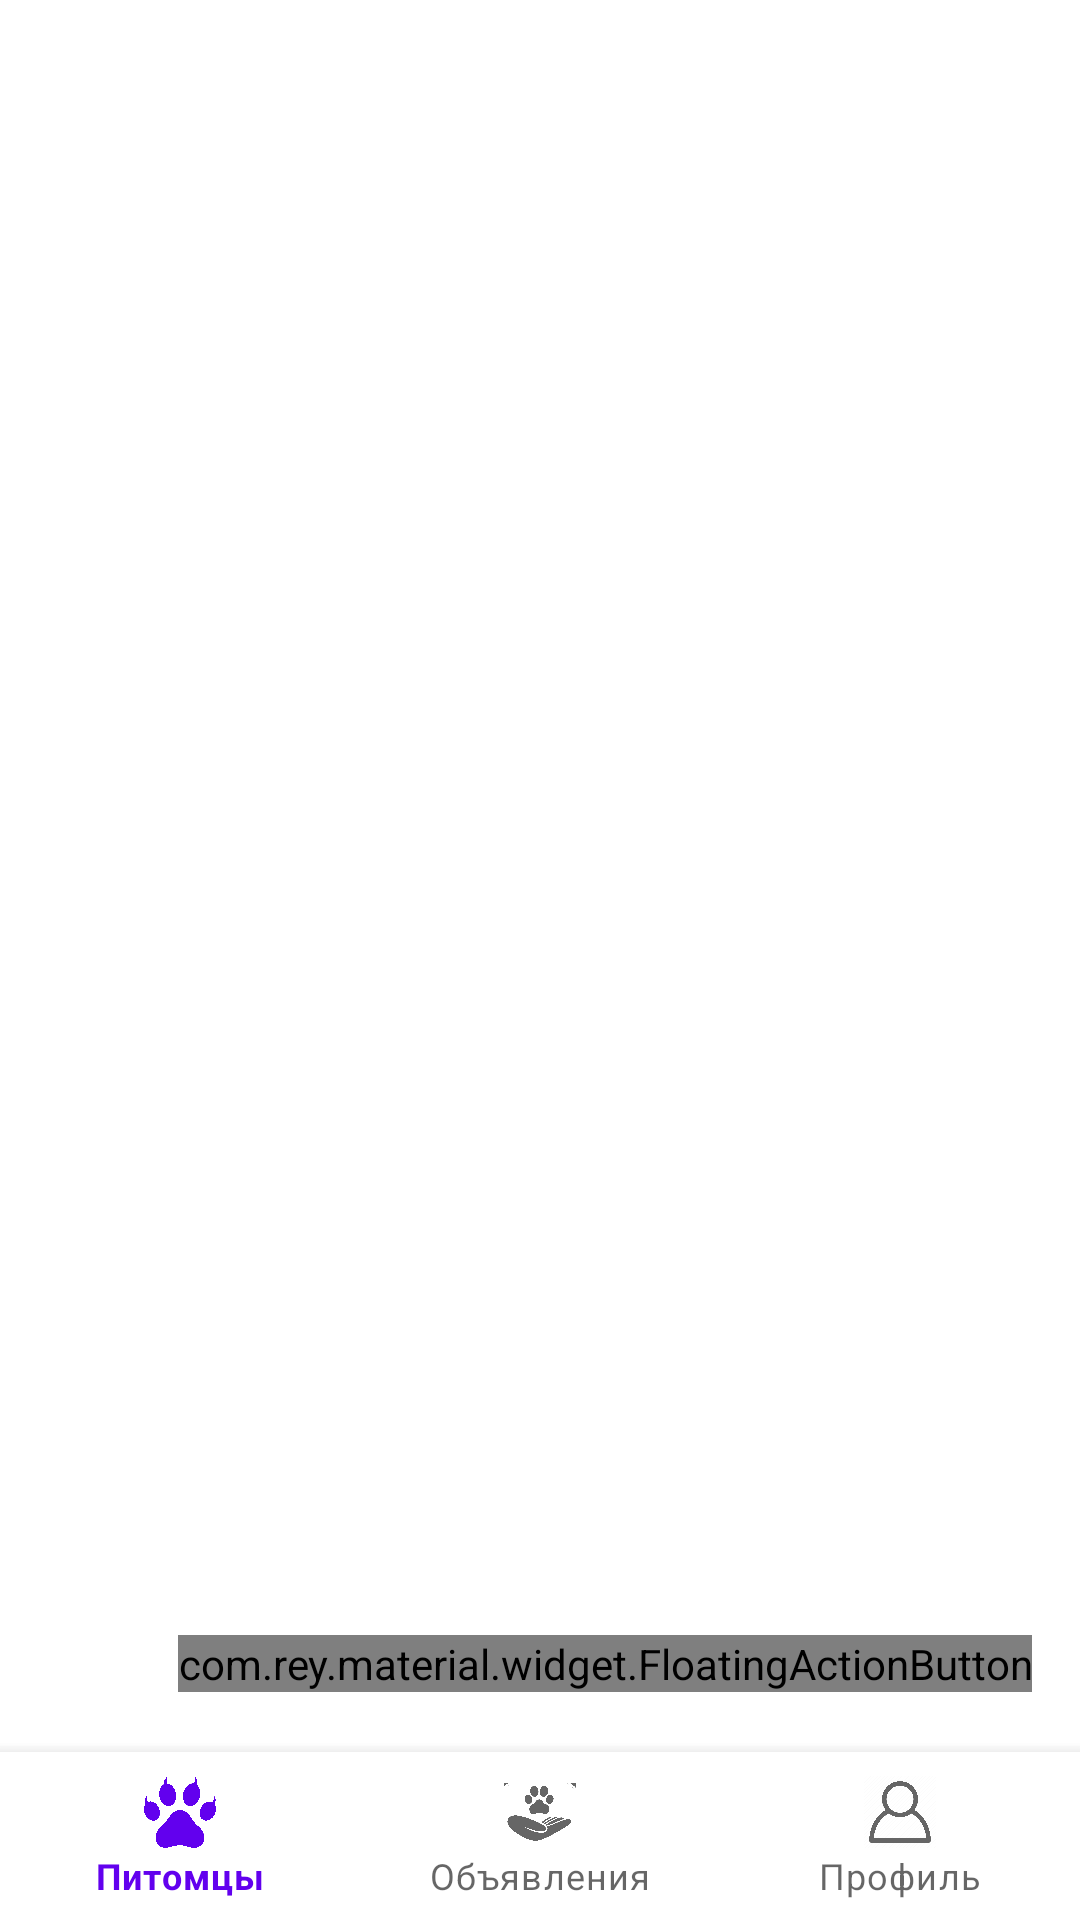

Here is an Android app screen rendered from its layout file. Give the layout XML and the strings, colors and styles it references.
<!-- AndroidManifest.xml: application theme Theme.FurryTrack -->
<!-- res/layout/app_bar_main.xml -->
<?xml version="1.0" encoding="utf-8"?>
<androidx.constraintlayout.widget.ConstraintLayout xmlns:android="http://schemas.android.com/apk/res/android"
    xmlns:app="http://schemas.android.com/apk/res-auto"
    xmlns:tools="http://schemas.android.com/tools"
    android:layout_width="match_parent"
    android:layout_height="match_parent"
    tools:context=".Market.MarketActivity">

    <com.google.android.material.appbar.AppBarLayout
        android:layout_width="match_parent"
        android:layout_height="wrap_content"
        android:layout_marginTop="15dp"
        android:background="@android:color/transparent"
        android:elevation="0dp"
        tools:ignore="MissingConstraints">

        <com.google.android.material.appbar.MaterialToolbar
            android:id="@+id/toolbar"
            android:layout_width="match_parent"
            android:layout_height="?attr/actionBarSize"
            android:background="@color/white"
            app:titleTextColor="@color/black"/>

    </com.google.android.material.appbar.AppBarLayout>

    <include layout="@layout/activity_market"/>

    <com.rey.material.widget.FloatingActionButton
        android:id="@+id/fab_category"
        android:layout_width="wrap_content"
        android:layout_height="wrap_content"
        android:layout_marginEnd="16dp"
        android:layout_marginBottom="20dp"
    app:layout_constraintBottom_toTopOf="@id/bottom_nav"
    app:layout_constraintEnd_toEndOf="parent"
    app:srcCompat="@drawable/plas"
    tools:ignore="MissingConstraints"/>

    
    <com.google.android.material.bottomnavigation.BottomNavigationView
        android:id="@+id/bottom_nav"
        android:layout_width="match_parent"
        android:layout_height="wrap_content"
        app:layout_constraintBottom_toBottomOf="parent"
        app:layout_constraintLeft_toLeftOf="parent"
        app:layout_constraintRight_toRightOf="parent"
        app:menu="@menu/bottom_nav_menu"/>

</androidx.constraintlayout.widget.ConstraintLayout>
<!-- res/layout/activity_market.xml (included above) -->
<?xml version="1.0" encoding="utf-8"?>
<androidx.constraintlayout.widget.ConstraintLayout xmlns:android="http://schemas.android.com/apk/res/android"
    xmlns:app="http://schemas.android.com/apk/res-auto"
    xmlns:tools="http://schemas.android.com/tools"
    android:id="@+id/main"
    android:layout_width="match_parent"
    android:layout_height="match_parent"
    android:orientation="vertical"
    tools:showIn="@layout/app_bar_main"
    tools:context=".Market.MarketActivity">

    <com.google.android.material.appbar.AppBarLayout
        android:id="@+id/appBarLayout"
        android:layout_width="match_parent"
        android:layout_height="wrap_content"
        android:background="@android:color/transparent"
        android:elevation="0dp"
        tools:ignore="MissingConstraints">

        <com.google.android.material.appbar.MaterialToolbar
            android:id="@+id/toolbar"
            android:layout_width="match_parent"
            android:layout_height="?attr/actionBarSize"
            android:background="@color/white"
            app:popupTheme="@style/ThemeOverlay.AppCompat.Light"
            app:titleTextColor="@color/black" />

    </com.google.android.material.appbar.AppBarLayout>










    
    <com.google.android.material.bottomnavigation.BottomNavigationView
        android:id="@+id/bottom_nav"
        android:layout_width="match_parent"
        android:layout_height="wrap_content"
        app:layout_constraintBottom_toBottomOf="parent"
        app:layout_constraintLeft_toLeftOf="parent"
        app:layout_constraintRight_toRightOf="parent"
        app:menu="@menu/bottom_nav_menu"/>

</androidx.constraintlayout.widget.ConstraintLayout>
<!-- resources referenced by this layout -->
<resources>
  <!-- drawable plas: png bitmap (drawable, 4776 bytes) -->
  <style name="Theme.FurryTrack" parent="Theme.MaterialComponents.DayNight.NoActionBar">
          
          <item name="materialButtonStyle">@style/MyButtonStyle</item>
      </style>
  <style name="MyButtonStyle" parent="Widget.MaterialComponents.Button">
          <item name="backgroundTint">@color/white</item>
  
          <item name="windowActionBar">false</item>
          <item name="windowNoTitle">true</item>
      </style>
  <!-- not gathered from this repository: default colours our renderer supplied (Android Studio template values) -->
  <color name="black">#FF000000</color>
  <color name="white">#FFFFFFFF</color>
</resources>
